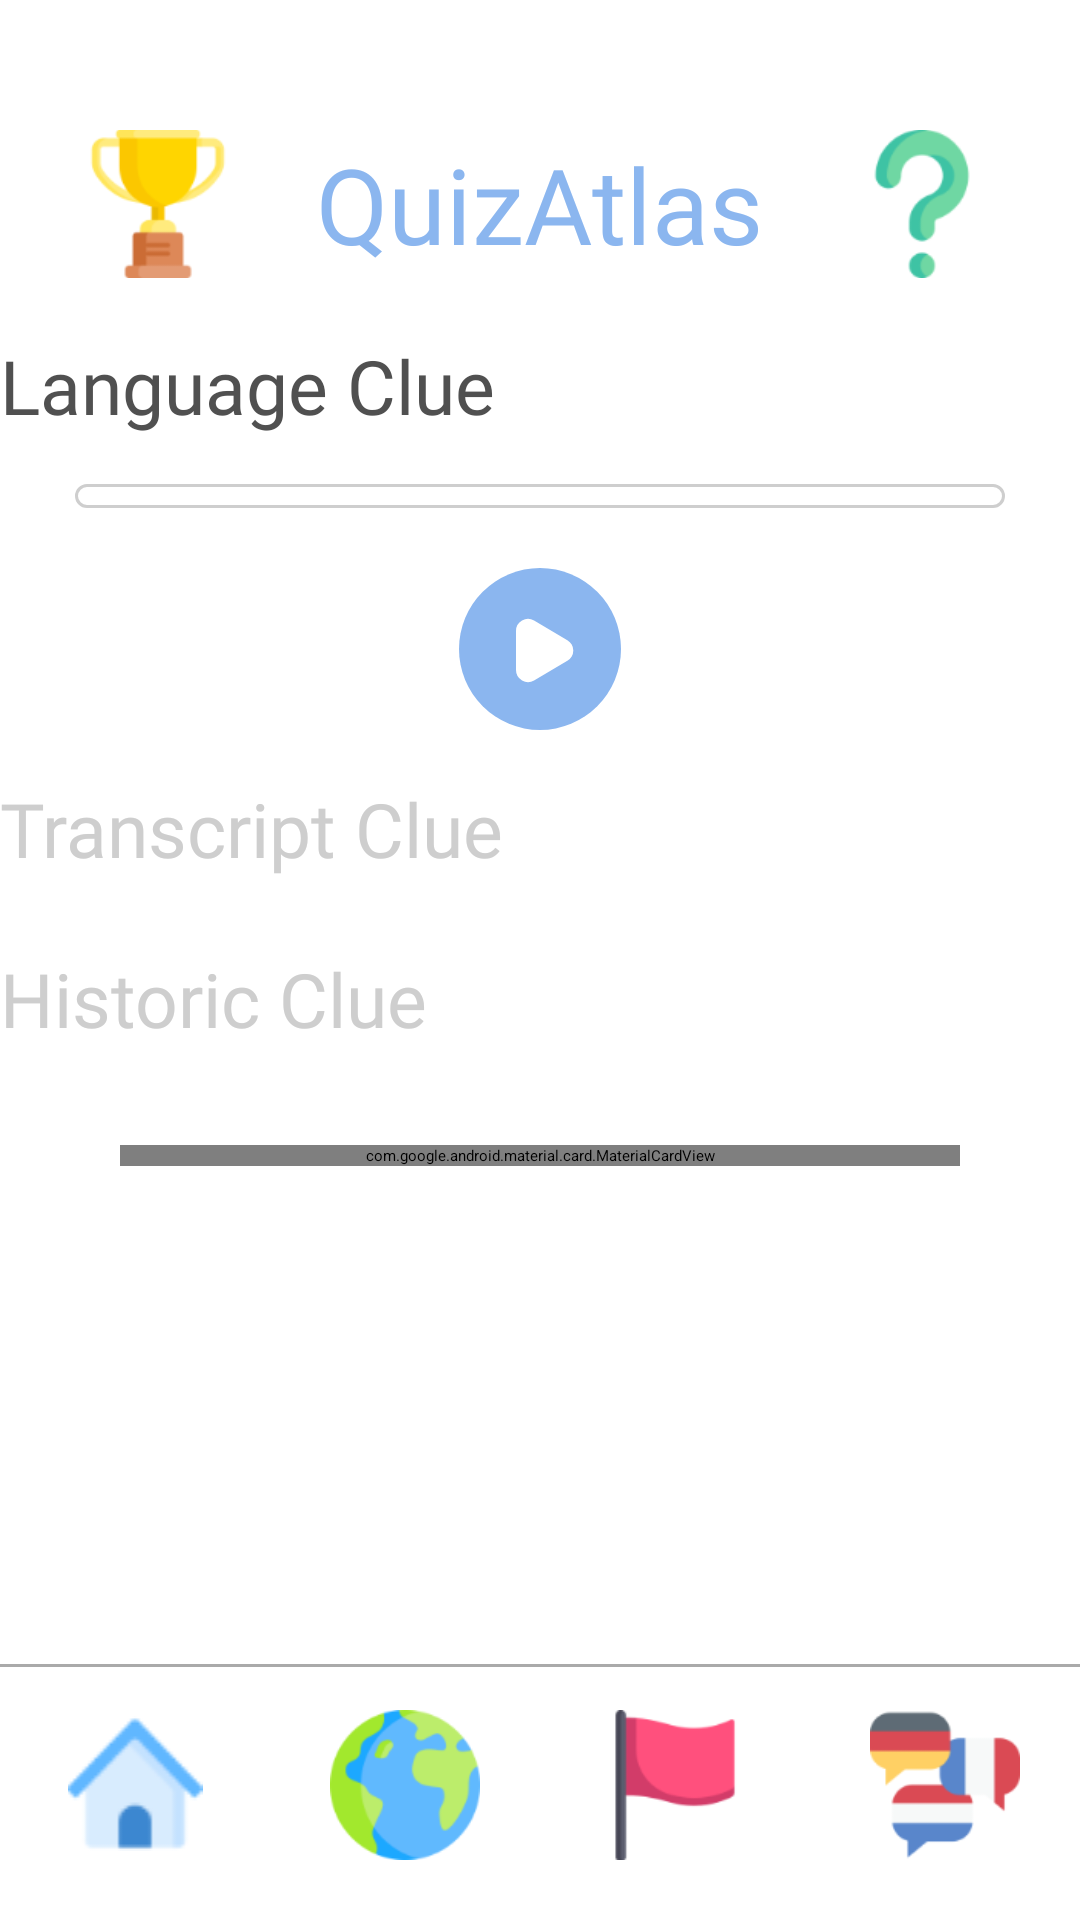

This screen was rendered from an Android layout file. Write that file and the resources it references.
<!-- AndroidManifest.xml: application theme Theme.Qa -->
<!-- res/layout/activity_language_game.xml -->
<?xml version="1.0" encoding="utf-8"?>
<androidx.constraintlayout.widget.ConstraintLayout xmlns:android="http://schemas.android.com/apk/res/android"
    xmlns:app="http://schemas.android.com/apk/res-auto"
    xmlns:tools="http://schemas.android.com/tools"
    android:id="@+id/language_game"
    android:layout_width="match_parent"
    android:layout_height="match_parent"
    android:background="@color/white">

    <TextView
        android:id="@+id/title"
        android:layout_width="wrap_content"
        android:layout_height="wrap_content"
        android:layout_marginTop="40dp"
        android:layout_marginBottom="0dp"
        android:fontFamily="@font/inter_extrabold"
        android:text="@string/title"
        android:textColor="@color/primary_blue"
        android:textSize="35sp"
        app:layout_constraintBottom_toTopOf="@id/content"
        app:layout_constraintEnd_toEndOf="parent"
        app:layout_constraintStart_toStartOf="parent"
        app:layout_constraintTop_toTopOf="parent" />

    <ImageView
        android:id="@+id/help_menu_button"
        android:clickable="true"
        android:layout_width="50dp"
        android:layout_height="50dp"
        android:layout_marginTop="40dp"
        android:layout_marginBottom="0dp"
        android:background="@color/white"
        android:src="@drawable/main_questionmark_icon"
        app:layout_constraintBottom_toTopOf="@id/content"
        app:layout_constraintEnd_toEndOf="parent"
        app:layout_constraintStart_toEndOf="@id/title"
        app:layout_constraintTop_toTopOf="parent" />

    <ImageView
        android:id="@+id/achievements_button"
        android:clickable="true"
        android:layout_width="50dp"
        android:layout_height="50dp"
        android:layout_marginTop="40dp"
        android:layout_marginEnd="0dp"
        android:layout_marginBottom="0dp"
        android:background="@color/white"
        android:src="@drawable/main_trophy_icon"
        app:layout_constraintBottom_toTopOf="@id/content"
        app:layout_constraintEnd_toStartOf="@id/title"
        app:layout_constraintStart_toStartOf="parent"
        app:layout_constraintTop_toTopOf="parent" />


    <ScrollView
        android:id="@+id/content"
        android:layout_width="match_parent"
        android:layout_height="0dp"
        android:layout_marginTop="0dp"
        android:layout_marginBottom="0dp"
        app:layout_constraintBottom_toTopOf="@id/footer_divider"
        app:layout_constraintEnd_toEndOf="parent"
        app:layout_constraintStart_toStartOf="parent"
        app:layout_constraintTop_toBottomOf="@id/title">

        <LinearLayout
            android:layout_width="match_parent"
            android:layout_height="wrap_content"
            android:orientation="vertical">

            <Button
                android:id="@+id/language_clue"
                android:layout_width="wrap_content"
                android:layout_height="wrap_content"
                android:layout_marginTop="16dp"
                android:background="#00000000"
                android:clickable="false"
                android:fontFamily="@font/inter_extrabold"
                android:text="Language Clue"
                android:textColor="@color/primary_black"
                android:textSize="25sp" />

            <ProgressBar
                android:id="@+id/audio_progress_bar"
                style="@style/Widget.AppCompat.ProgressBar.Horizontal"
                android:layout_width="match_parent"
                android:layout_height="wrap_content"
                android:layout_marginStart="25dp"
                android:layout_marginTop="16dp"
                android:layout_marginEnd="25dp"
                android:layout_marginBottom="20dp"
                android:max="100"
                android:progress="0"
                android:progressDrawable="@drawable/progressbar" />

            <ImageView
                android:id="@+id/play_button"
                android:layout_width="wrap_content"
                android:layout_height="wrap_content"
                android:layout_gravity="center_horizontal"
                android:clickable="true"
                android:background="@drawable/language_play" />

            <Button
                android:id="@+id/transcript_clue"
                android:layout_width="wrap_content"
                android:layout_height="wrap_content"
                android:layout_marginTop="16dp"
                android:background="#00000000"
                android:fontFamily="@font/inter_extrabold"
                android:text="Transcript Clue"
                android:textColor="@color/secondary_grey"
                android:textSize="25sp" />

            <TextView
                android:id="@+id/transcript_clue_text"
                android:layout_width="300dp"
                android:layout_height="wrap_content"
                android:layout_gravity="center_horizontal"
                android:layout_marginStart="16dp"
                android:layout_marginEnd="16dp"
                android:fontFamily="@font/inter_medium"
                android:gravity="center"
                android:textColor="@color/primary_black" />

            <Button
                android:id="@+id/historical_clue"
                android:layout_width="wrap_content"
                android:layout_height="wrap_content"
                android:layout_marginTop="16dp"
                android:background="#00000000"
                android:fontFamily="@font/inter_extrabold"
                android:text="@string/historic_clue"
                android:textColor="@color/secondary_grey"
                android:textSize="25sp" />

            <TextView
                android:id="@+id/historical_clue_text"
                android:layout_width="300dp"
                android:layout_height="wrap_content"
                android:layout_gravity="center_horizontal"
                android:layout_marginStart="16dp"
                android:layout_marginEnd="16dp"
                android:fontFamily="@font/inter_medium"
                android:gravity="center"
                android:textColor="@color/primary_black" />

            <com.google.android.material.card.MaterialCardView
                android:layout_width="match_parent"
                android:layout_height="wrap_content"
                android:layout_marginStart="40dp"
                android:layout_marginTop="25dp"
                android:layout_marginEnd="40dp"
                app:cardCornerRadius="12dp">

                <EditText
                    android:id="@+id/guess_box"
                    android:layout_width="match_parent"
                    android:layout_height="wrap_content"
                    android:background="@drawable/guess_box_background"
                    android:fontFamily="@font/inter_medium"
                    android:hint="@string/make_guess"
                    android:textColor="@color/primary_grey" />
            </com.google.android.material.card.MaterialCardView>
        </LinearLayout>
    </ScrollView>

    <View
        android:id="@+id/footer_divider"
        android:layout_width="match_parent"
        android:layout_height="1dp"
        android:layout_marginTop="0dp"
        android:layout_marginBottom="0dp"
        android:background="@android:color/darker_gray"
        app:layout_constraintBottom_toTopOf="@id/footer"
        app:layout_constraintEnd_toEndOf="parent"
        app:layout_constraintStart_toStartOf="parent"
        app:layout_constraintTop_toBottomOf="@id/content" />

    <LinearLayout
        android:id="@+id/footer"
        android:layout_width="match_parent"
        android:layout_height="70dp"
        android:layout_marginTop="10dp"
        android:layout_marginBottom="10dp"
        android:orientation="horizontal"
        app:layout_constraintBottom_toBottomOf="parent"
        app:layout_constraintEnd_toEndOf="parent"
        app:layout_constraintStart_toStartOf="parent"
        app:layout_constraintTop_toBottomOf="@id/content">

        <ImageView
            android:id="@+id/home_button"
            android:clickable="true"
            android:layout_width="0dp"
            android:layout_height="wrap_content"
            android:layout_weight="1"
            android:padding="12dp"
            android:src="@drawable/main_home_icon" />

        <ImageView
            android:id="@+id/country_guesser_button"
            android:clickable="true"
            android:layout_width="0dp"
            android:layout_height="wrap_content"
            android:layout_weight="1"
            android:padding="10dp"
            android:src="@drawable/main_earth_icon" />

        <ImageView
            android:id="@+id/flag_guesser_button"
            android:clickable="true"
            android:layout_width="0dp"
            android:layout_height="wrap_content"
            android:layout_weight="1"
            android:padding="10dp"
            android:src="@drawable/main_flag_icon" />

        <ImageView
            android:id="@+id/language_guesser_button"
            android:clickable="true"
            android:layout_width="0dp"
            android:layout_height="wrap_content"
            android:layout_weight="1"
            android:padding="10dp"
            android:src="@drawable/main_language_icon" />
    </LinearLayout>


</androidx.constraintlayout.widget.ConstraintLayout>
<!-- resources referenced by this layout -->
<resources>
  <color name="primary_black">#505050</color>
  <color name="primary_blue">#8BB6EF</color>
  <color name="primary_grey">#4B4B4B</color>
  <color name="secondary_grey">#CECECE</color>
  <color name="white">#FFFFFFFF</color>
  <!-- drawable guess_box_background (drawable) -->
  <?xml version="1.0" encoding="utf-8"?>
  <shape xmlns:android="http://schemas.android.com/apk/res/android">
      <solid android:color="@android:color/white" />
      <corners android:radius="7dp" />
      <stroke android:color="@color/secondary_grey" android:width="1dp"/>
      <padding android:left="15dp" android:top="18dp" android:right="15dp" android:bottom="18dp" />
  </shape>
  <!-- drawable language_play (drawable) -->
  <vector xmlns:android="http://schemas.android.com/apk/res/android"
      android:width="54dp"
      android:height="54dp"
      android:viewportWidth="54"
      android:viewportHeight="54">
    <path
        android:pathData="M27,27m-27,0a27,27 0,1 1,54 0a27,27 0,1 1,-54 0"
        android:fillColor="#8bb6ef"/>
    <path
        android:pathData="M36.123,24.05a4,4 82.982,0 1,-0 6.9l-11.1,6.514A4,4 0,0 1,19 34.014L19,20.986a4,4 0,0 1,6.025 -3.45Z"
        android:fillColor="#fff"/>
  </vector>
  <!-- drawable main_earth_icon: png bitmap (drawable, 7483 bytes) -->
  <!-- drawable main_flag_icon: png bitmap (drawable, 2329 bytes) -->
  <!-- drawable main_home_icon: png bitmap (drawable, 1325 bytes) -->
  <!-- drawable main_language_icon: png bitmap (drawable, 3581 bytes) -->
  <!-- drawable main_questionmark_icon: png bitmap (drawable, 4627 bytes) -->
  <!-- drawable main_trophy_icon: png bitmap (drawable, 4845 bytes) -->
  <!-- drawable progressbar (drawable) -->
  <?xml version="1.0" encoding="utf-8"?>
  <layer-list xmlns:android="http://schemas.android.com/apk/res/android">
      <item android:id="@android:id/background">
          <shape>
              <solid android:color="@color/white" /> 
              <stroke android:width="1dp" android:color="@color/secondary_grey" /> 
              <corners android:radius="20dp" /> 
          </shape>
      </item>
      <item android:id="@android:id/progress">
          <clip>
              <shape>
                  <solid android:color="@color/primary_blue" /> 
                  <stroke android:width="1dp" android:color="@color/secondary_grey" /> 
                  <corners android:radius="20dp" /> 
              </shape>
          </clip>
      </item>
  </layer-list>
  <string name="historic_clue">Historic Clue</string>
  <string name="make_guess">Make Guess</string>
  <string name="title">QuizAtlas</string>
</resources>
